5-way image classification set "Images class" from GitHub (albertoranz/Final-Project-DA); label vocabulary: animals, exterior urban, human, interior domestic, natural soundscapes and water.

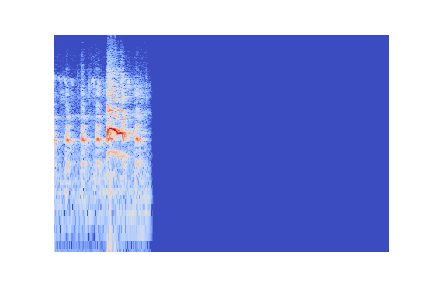
Label: animals

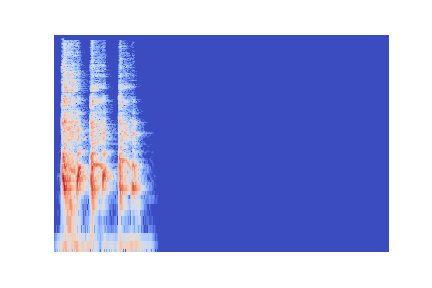
Label: human

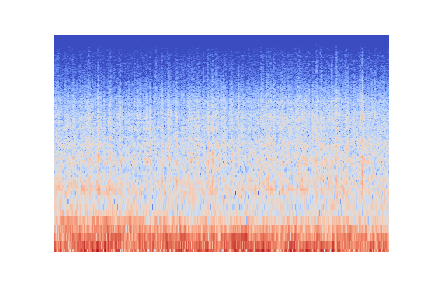
Label: natural soundscapes and water

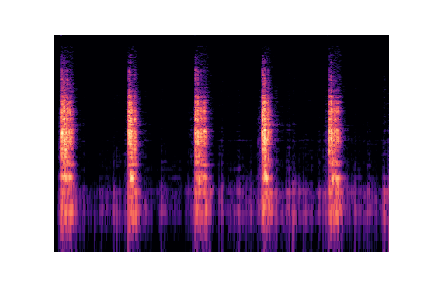
Label: interior domestic

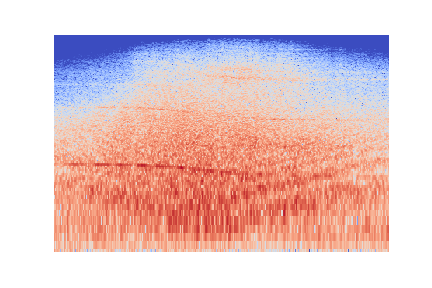
Label: exterior urban

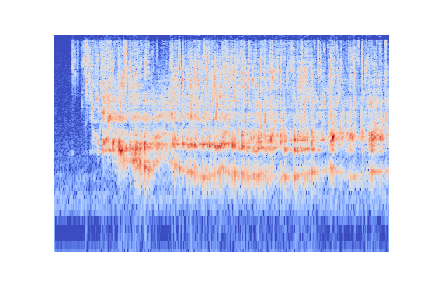
Label: natural soundscapes and water
